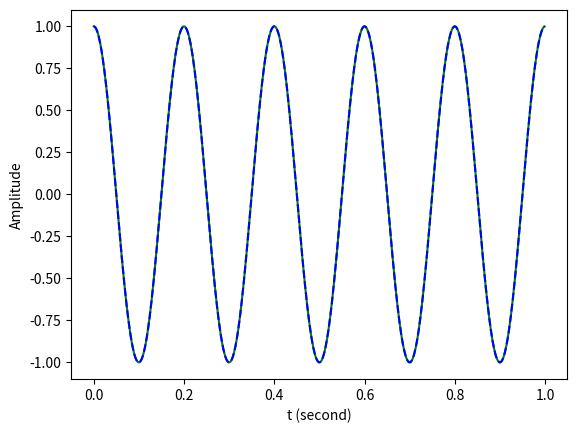

This chart was generated by the following Python code:
import numpy as np
import matplotlib.pyplot as plt

t = np.linspace( 0, 1, 1000, endpoint = False )	# 定義時間陣列
theta1 = 2 * np.pi * 5 * t
theta2 = theta1 + 2*np.pi
x1 = np.cos( theta1 )					# 產生弦波
x2 = np.cos( theta2 )					# 產生弦波
plt.plot(t, x1, 'g-')								# 繪圖
plt.plot(t, x2, 'b--')
plt.xlabel( 't (second)' )
plt.ylabel( 'Amplitude' )
#plt.axis( [ 0, 1, -1.2, 1.2 ] )

plt.show( )
